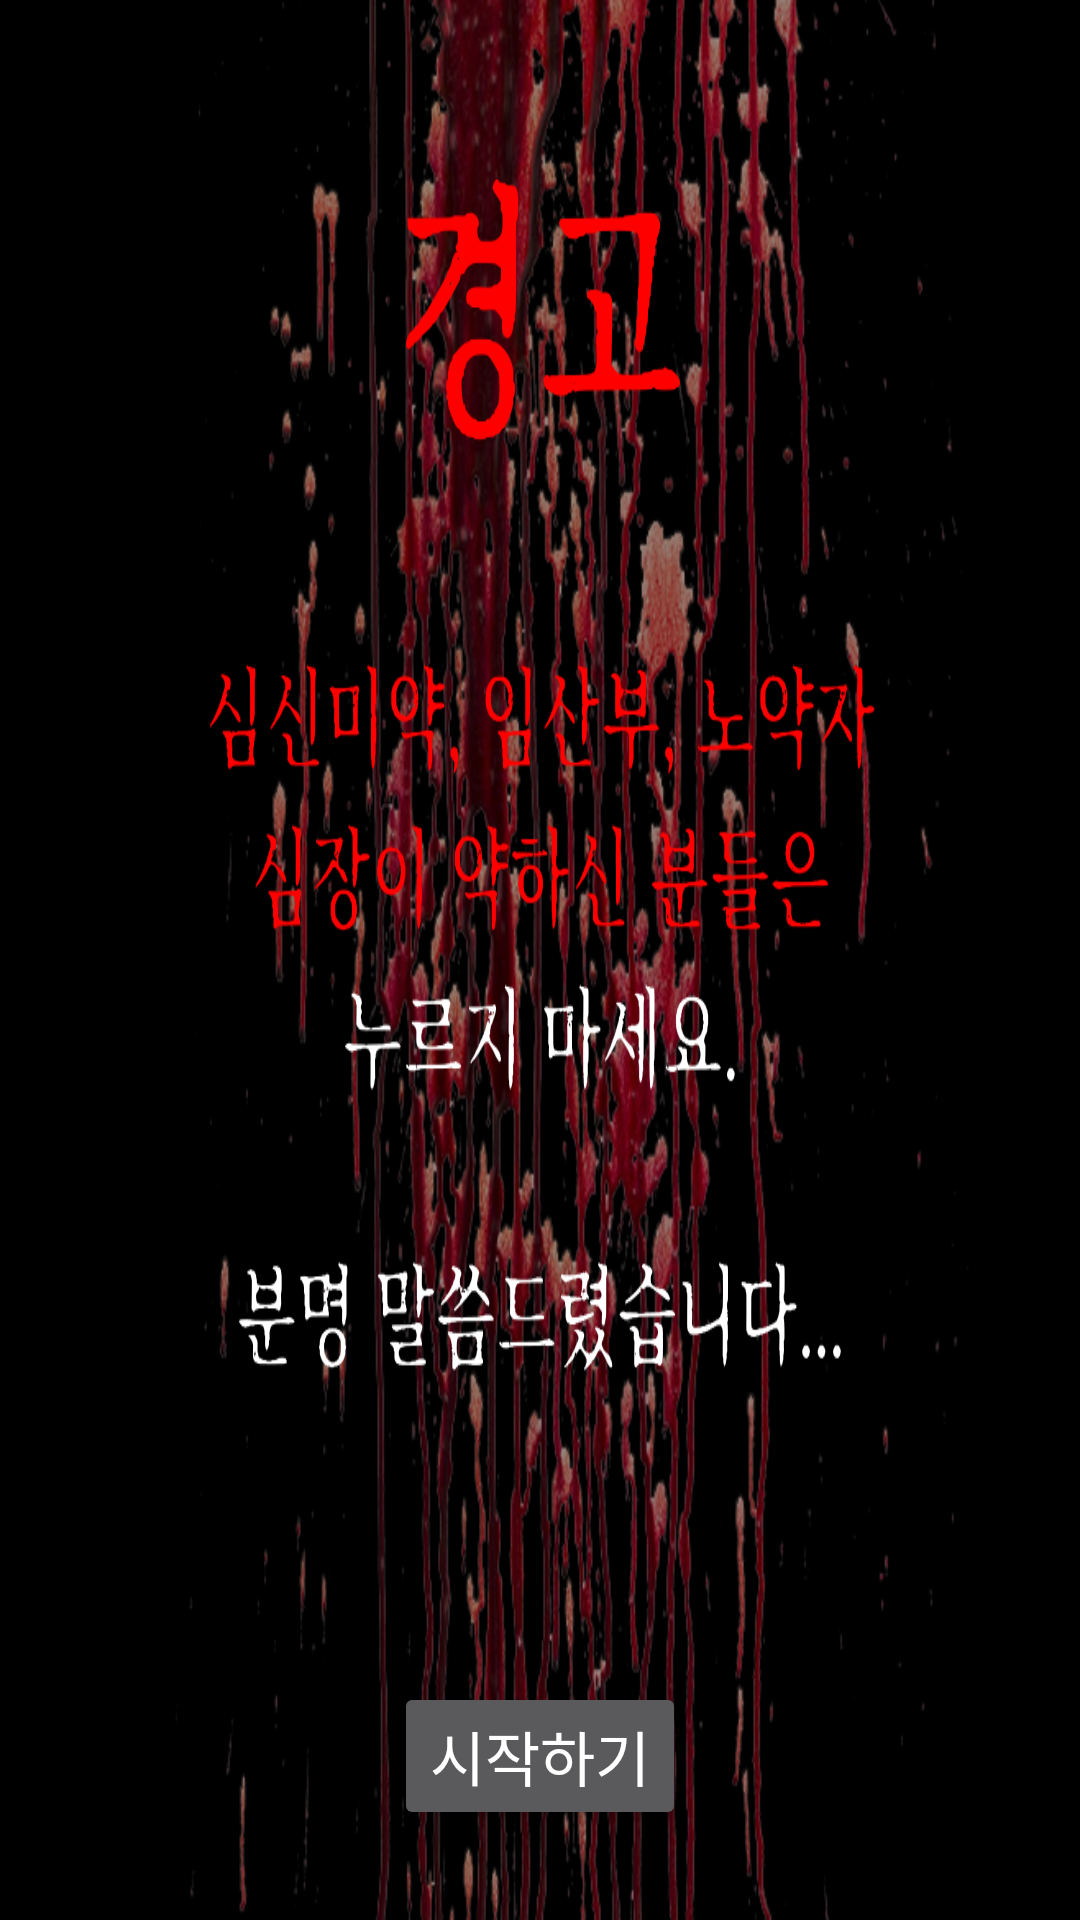

The Android layout XML behind this screen, and the referenced resources:
<!-- AndroidManifest.xml: application theme Theme.AppCompat.NoActionBar -->
<!-- res/layout/activity_warning.xml -->
<?xml version="1.0" encoding="utf-8"?>
<LinearLayout xmlns:android="http://schemas.android.com/apk/res/android"
    xmlns:app="http://schemas.android.com/apk/res-auto"
    xmlns:tools="http://schemas.android.com/tools"
    android:layout_width="match_parent"
    android:layout_height="wrap_content"
    android:orientation="vertical"
    tools:context=".WarningActivity"
    android:background="@drawable/warning">

    <LinearLayout
        android:layout_width="match_parent"
        android:layout_height="0dp"
        android:layout_weight="1">
    </LinearLayout>

    <Button
        android:id="@+id/startgame"
        android:layout_width="wrap_content"
        android:layout_height="wrap_content"
        android:layout_gravity="center_horizontal"
        android:layout_marginBottom="30dp"

        android:text="시작하기"
        android:textSize="20dp" />

</LinearLayout>
<!-- resources referenced by this layout -->
<resources>
  <!-- drawable warning: png bitmap (drawable-v24, 627085 bytes) -->
</resources>
